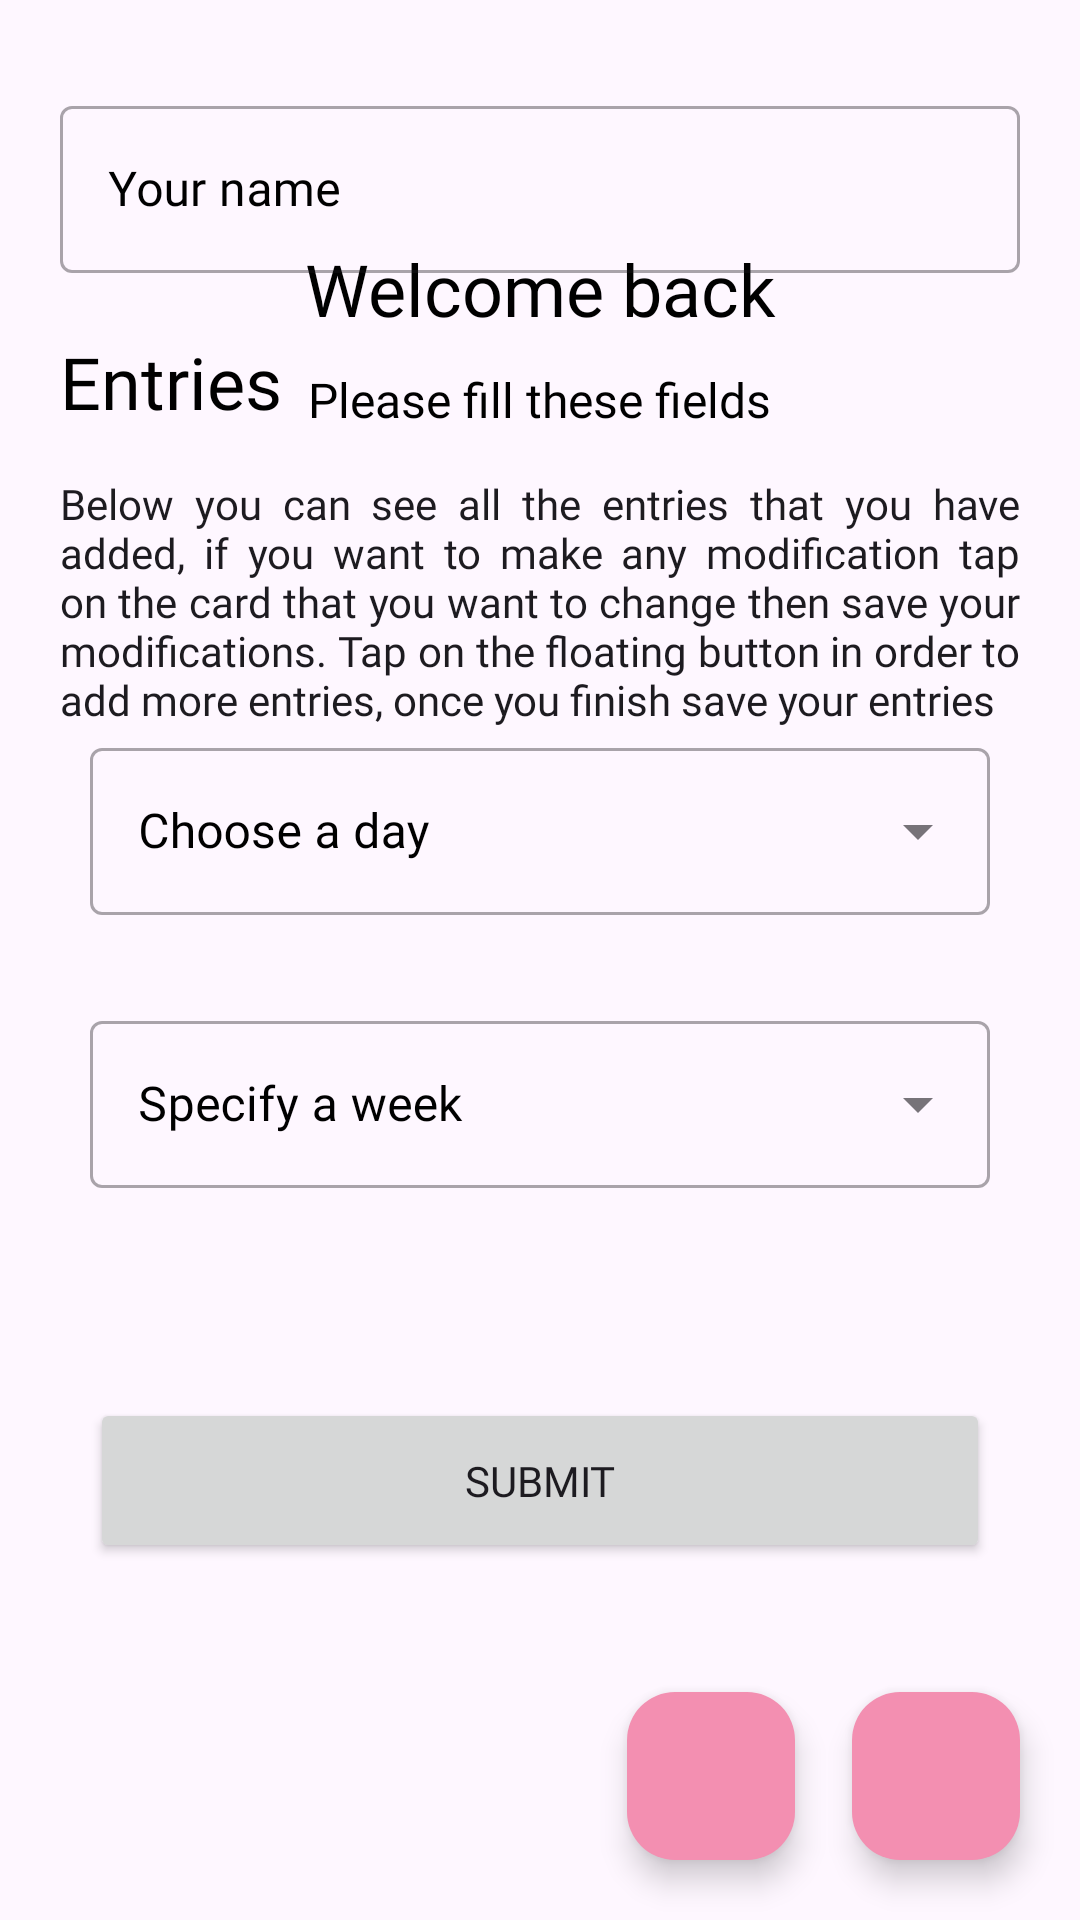

Produce the Android XML layout that renders to this screen, including the resource entries it uses.
<!-- AndroidManifest.xml: application theme Theme.MyTimeTable -->
<!-- res/layout/activity_main.xml -->
<?xml version="1.0" encoding="utf-8"?>
<androidx.coordinatorlayout.widget.CoordinatorLayout xmlns:android="http://schemas.android.com/apk/res/android"
    xmlns:app="http://schemas.android.com/apk/res-auto"
    xmlns:tools="http://schemas.android.com/tools"
    android:layout_width="match_parent"
    android:layout_height="match_parent"
    tools:context=".MainActivity">

    <androidx.constraintlayout.widget.ConstraintLayout
        android:id="@+id/constrainLayFetchingData"
        android:layout_width="match_parent"
        android:layout_height="match_parent"
        tools:visibility="gone">

        <TextView
            android:id="@+id/welcomeTxtView"
            android:layout_width="wrap_content"
            android:layout_height="wrap_content"
            android:layout_marginTop="80dp"
            android:fontFamily="@font/oswald_regular"
            android:text="@string/greeting"
            android:textColor="?attr/colorOnSecondary"
            android:textSize="24sp"
            app:layout_constraintEnd_toEndOf="parent"
            app:layout_constraintStart_toStartOf="parent"
            app:layout_constraintTop_toTopOf="parent" />

        <LinearLayout
            android:layout_width="match_parent"
            android:layout_height="wrap_content"
            android:layout_marginTop="10dp"
            android:gravity="center"
            android:orientation="vertical"
            app:layout_constraintEnd_toEndOf="parent"
            app:layout_constraintStart_toStartOf="parent"
            app:layout_constraintTop_toBottomOf="@+id/welcomeTxtView">

            <TextView
                android:id="@+id/fill_information"
                android:layout_width="wrap_content"
                android:layout_height="wrap_content"
                android:fontFamily="@font/oswald_light"
                android:text="@string/fill_field"
                android:textColor="?attr/colorOnSecondary"
                android:textSize="16sp" />

            <com.google.android.material.textfield.TextInputLayout
                android:id="@+id/textInputLayoutDays"
                style="@style/Widget.MaterialComponents.TextInputLayout.OutlinedBox.ExposedDropdownMenu"
                android:layout_width="300dp"
                android:layout_height="wrap_content"
                android:layout_marginTop="100dp"
                android:hint="@string/labelDay"
                android:textColorHint="?attr/colorOnSecondary">

                <AutoCompleteTextView
                    android:id="@+id/dropDownMenuDays"
                    android:layout_width="match_parent"
                    android:layout_height="wrap_content"
                    android:fontFamily="@font/oswald_light"
                    android:inputType="none" />
            </com.google.android.material.textfield.TextInputLayout>

            <com.google.android.material.textfield.TextInputLayout
                android:id="@+id/textInputLayoutWeeks"
                style="@style/Widget.MaterialComponents.TextInputLayout.OutlinedBox.ExposedDropdownMenu"
                android:layout_width="300dp"
                android:layout_height="wrap_content"
                android:layout_marginTop="30dp"
                android:hint="@string/week"
                android:textColorHint="?attr/colorOnSecondary">

                <AutoCompleteTextView
                    android:id="@+id/dropDownMenuWeeks"
                    android:layout_width="match_parent"
                    android:layout_height="wrap_content"
                    android:fontFamily="@font/oswald_light"
                    android:inputType="none" />
            </com.google.android.material.textfield.TextInputLayout>

            <Button
                android:id="@+id/submitBtn"
                android:layout_width="300dp"
                android:layout_height="55dp"
                android:layout_marginTop="70dp"
                android:fontFamily="@font/oswald_regular"
                android:onClick="submitOnClickMethod"
                android:text="@string/submit"
                android:textAllCaps="true"
                android:textSize="14sp"
                app:iconGravity="textEnd" />

        </LinearLayout>

    </androidx.constraintlayout.widget.ConstraintLayout>

    <RelativeLayout
        android:id="@+id/relLayParentSetup"
        android:layout_width="match_parent"
        android:layout_height="match_parent"
        tools:visibility="visible">

        <com.google.android.material.textfield.TextInputLayout
            android:id="@+id/textInputLayoutName"
            style="@style/Widget.MaterialComponents.TextInputLayout.OutlinedBox"
            android:layout_width="match_parent"
            android:layout_height="wrap_content"
            android:layout_marginTop="30dp"
            android:hint="@string/your_name"
            android:paddingStart="20dp"
            android:paddingEnd="20dp"
            android:textColorHint="?attr/colorOnSecondary">

            <com.google.android.material.textfield.TextInputEditText
                android:id="@+id/editTextName"
                android:layout_width="match_parent"
                android:layout_height="wrap_content"
                android:fontFamily="@font/oswald_light"
                android:inputType="text"
                android:maxLines="1" />

        </com.google.android.material.textfield.TextInputLayout>

        <androidx.recyclerview.widget.RecyclerView
            android:id="@+id/entryRecyclerView"
            android:layout_width="match_parent"
            android:layout_height="match_parent"
            android:layout_below="@id/entriesDescription"
            android:paddingTop="10dp"
            tools:listitem="@layout/entry_item" />

        <com.google.android.material.floatingactionbutton.FloatingActionButton
            android:id="@+id/floating_action_button"
            android:layout_width="wrap_content"
            android:layout_height="wrap_content"
            android:layout_alignParentEnd="true"
            android:layout_alignParentBottom="true"
            android:layout_marginEnd="20dp"
            android:layout_marginBottom="20dp"
            android:contentDescription="@string/fab_content_desc"
            app:srcCompat="@drawable/ic_add" />

        <com.google.android.material.floatingactionbutton.FloatingActionButton
            android:id="@+id/floating_action_button_submit"
            android:layout_width="wrap_content"
            android:layout_height="wrap_content"
            android:layout_alignParentEnd="true"
            android:layout_alignParentBottom="true"
            android:layout_marginEnd="95dp"
            android:layout_marginBottom="20dp"
            android:contentDescription="@string/fabConfirm"
            app:srcCompat="@drawable/ic_check" />

        <TextView
            android:id="@+id/editEntriesTitle"
            android:layout_width="wrap_content"
            android:layout_height="wrap_content"
            android:layout_below="@id/textInputLayoutName"
            android:layout_marginTop="20dp"
            android:fontFamily="@font/oswald_regular"
            android:paddingStart="20dp"
            android:paddingEnd="20dp"
            android:text="@string/entries"
            android:textColor="?attr/colorOnSecondary"
            android:textSize="24sp" />

        <TextView
            android:id="@+id/entriesDescription"
            android:layout_width="match_parent"
            android:layout_height="wrap_content"
            android:layout_below="@id/editEntriesTitle"
            android:layout_marginTop="15dp"
            android:fontFamily="@font/oswald_light"
            android:justificationMode="inter_word"
            android:paddingStart="20dp"
            android:paddingEnd="20dp"
            android:text="@string/entries_description"
            android:textAppearance="@style/TextAppearance.AppCompat.Body1" />

    </RelativeLayout>

</androidx.coordinatorlayout.widget.CoordinatorLayout>
<!-- res/layout/entry_item.xml (included above) -->
<?xml version="1.0" encoding="utf-8"?>
<androidx.cardview.widget.CardView xmlns:android="http://schemas.android.com/apk/res/android"
    xmlns:app="http://schemas.android.com/apk/res-auto"
    android:layout_width="match_parent"
    android:layout_height="wrap_content"
    android:layout_marginStart="20dp"
    android:layout_marginTop="5dp"
    android:layout_marginEnd="20dp"
    android:layout_marginBottom="10dp"
    app:cardCornerRadius="10dp">

    <RelativeLayout
        android:layout_width="wrap_content"
        android:layout_height="wrap_content"
        android:padding="10dp">

        <TextView
            android:id="@+id/dayText"
            android:layout_width="wrap_content"
            android:layout_height="wrap_content"
            android:layout_alignTop="@id/durationOfElement"
            android:layout_alignBottom="@id/durationOfElement"
            android:layout_alignParentEnd="true"
            android:fontFamily="@font/oswald_regular"
            android:gravity="center_horizontal|center_vertical"
            android:text="@string/day"
            android:textAllCaps="true"
            android:textColor="?attr/colorPrimary"
            android:textSize="20sp"
            android:textStyle="normal" />

        <TextView
            android:id="@+id/elementDeModule"
            android:layout_width="wrap_content"
            android:layout_height="wrap_content"
            android:layout_below="@id/durationOfElement"
            android:layout_marginTop="5dp"
            android:fontFamily="@font/oswald_regular"
            android:text="@string/elementName"
            android:textColor="?attr/colorOnSecondary"
            android:textSize="18sp" />

        <TextView
            android:id="@+id/startEndWeek"
            android:layout_width="wrap_content"
            android:layout_height="wrap_content"
            android:layout_alignBottom="@id/typeOfElement"
            android:layout_marginStart="5dp"
            android:layout_toEndOf="@id/typeOfElement"
            android:fontFamily="@font/oswald_regular"
            android:text="@string/weekNumber"
            android:textColor="?attr/colorPrimary"
            android:textSize="18sp" />

        <TextView
            android:id="@+id/durationOfElement"
            android:layout_width="wrap_content"
            android:layout_height="wrap_content"
            android:layout_marginTop="5dp"
            android:fontFamily="@font/oswald_regular"
            android:text="@string/duration"
            android:textColor="?attr/colorOnSecondary"
            android:textSize="28sp" />

        <TextView
            android:id="@+id/typeOfElement"
            android:layout_width="wrap_content"
            android:layout_height="wrap_content"
            android:layout_below="@id/elementDeModule"
            android:layout_marginTop="2dp"
            android:fontFamily="@font/oswald_regular"
            android:text="@string/type"
            android:textColor="?attr/colorPrimary"
            android:textSize="18sp" />

    </RelativeLayout>
</androidx.cardview.widget.CardView>
<!-- resources referenced by this layout -->
<resources>
  <string name="day">Monday</string>
  <string name="duration">00:00</string>
  <string name="elementName">Nom du module</string>
  <string name="entries">Entries</string>
  <string name="entries_description">Below you can see all the entries that you have added, if you want to make any modification tap on the card that you want to change then save your modifications. Tap on the floating button in order to add more entries, once you finish save your entries</string>
  <string name="fabConfirm">Confirm entries</string>
  <string name="fab_content_desc">Add entry</string>
  <string name="fill_field">Please fill these fields</string>
  <string name="greeting">Welcome back</string>
  <string name="labelDay">Choose a day</string>
  <string name="submit">Submit</string>
  <string name="type">Type</string>
  <string name="week">Specify a week</string>
  <string name="weekNumber">Week n°</string>
  <string name="your_name">Your name</string>
  <color name="primaryColor">@color/pink_700</color>
  <color name="primaryLightColor">@color/pink_200</color>
  <color name="primaryTextColor">#ffffff</color>
  <color name="teal_200">#FF03DAC5</color>
  <color name="teal_700">#FF018786</color>
  <color name="black">#FF000000</color>
  <style name="Widget.App.BottomNavigationView" parent="Widget.Material3.BottomNavigationView">
          <item name="materialThemeOverlay">@style/ThemeOverlay.App.BottomNavigationView</item>
      </style>
  <style name="Widget.App.FloatingActionButton" parent="Widget.Material3.FloatingActionButton.Primary">
          <item name="materialThemeOverlay">@style/ThemeOverlay.App.FloatingActionButton</item>
      </style>
  <style name="Widget.App.Button" parent="Widget.Material3.Button">
          <item name="materialThemeOverlay">@style/ThemeOverlay.App.Button</item>
      </style>
  <style name="Widget.App.Snackbar" parent="Widget.Material3.Snackbar">
          <item name="materialThemeOverlay">@style/ThemeOverlay.App.Snackbar</item>
      </style>
  <style name="Widget.App.SnackbarButton" parent="Widget.Material3.Button.TextButton.Snackbar">
          <item name="android:textColor">@color/primaryLightColor</item>
      </style>
  <color name="pink_700">#c1185b</color>
  <color name="pink_200">#f38fb1</color>
  <style name="ThemeOverlay.App.BottomNavigationView" parent="">
          <item name="colorSurface">@color/pink_50</item>
          <item name="colorOnSurfaceVariant">@color/black</item>
          <item name="colorOnSecondaryContainer">@color/black</item>
      </style>
  <style name="ThemeOverlay.App.FloatingActionButton" parent="">
          <item name="colorContainer">@color/primaryLightColor</item>
          <item name="colorOnContainer">@color/black</item>
      </style>
  <style name="ThemeOverlay.App.Button" parent="">
          <item name="colorContainer">@color/primaryLightColor</item>
          <item name="colorOnContainer">@color/black</item>
      </style>
  <style name="ThemeOverlay.App.Snackbar" parent="">
          <item name="colorContainer">@color/primaryLightColor</item>
          <item name="colorOnContainer">@color/black</item>
      </style>
  <color name="pink_50">#fce4ec</color>
</resources>
